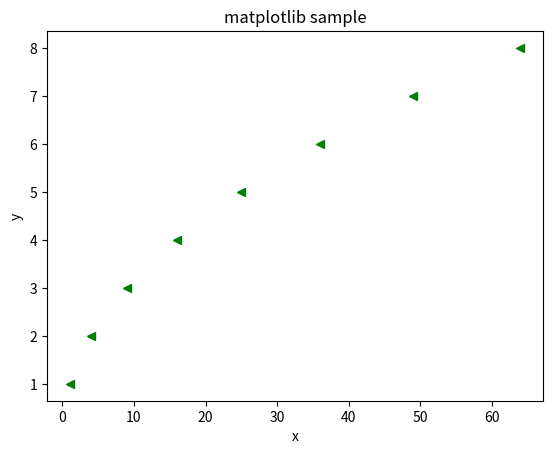

Recreate this plot in Python.
from matplotlib import pyplot as plt

x = [1,4,9,16,25,36,49,64]

y = [i for i in range(1,9)]

plt.plot(x,y,'<',color='g')
plt.xlabel('x')
plt.ylabel('y')
plt.title('matplotlib sample')

plt.show()